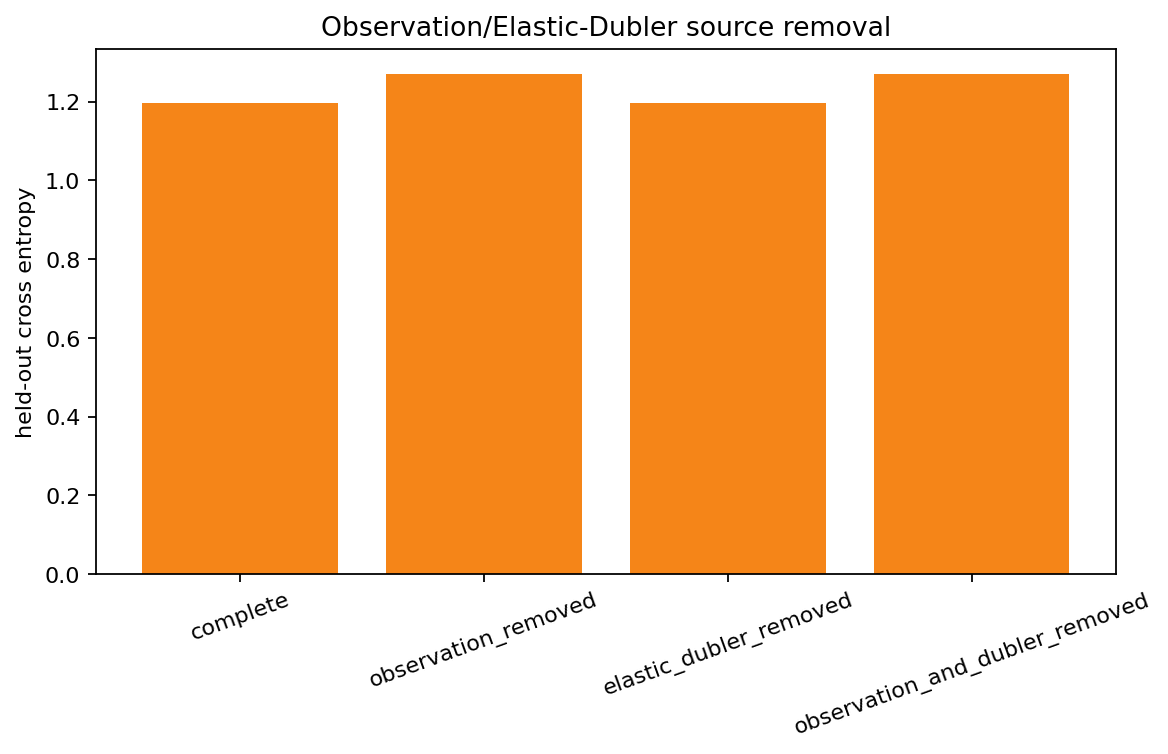

Values plotted in this chart, from the file beside it:
variant, accuracy, cross_entropy, brier_score, mean_confidence, predictive_entropy, expected_calibration_error, mean_reconstruction_rmse
complete, 0.75, 1.197, 0.1629, 0.3043, 1.372, 0.4457, 0.1751
observation_removed, 0.75, 1.271, 0.1729, 0.2826, 1.38, 0.4674, 0.1173
elastic_dubler_removed, 0.75, 1.196, 0.1628, 0.3046, 1.372, 0.4454, 0.1751
observation_and_dubler_removed, 0.75, 1.271, 0.1729, 0.2827, 1.38, 0.4673, 0.1173
